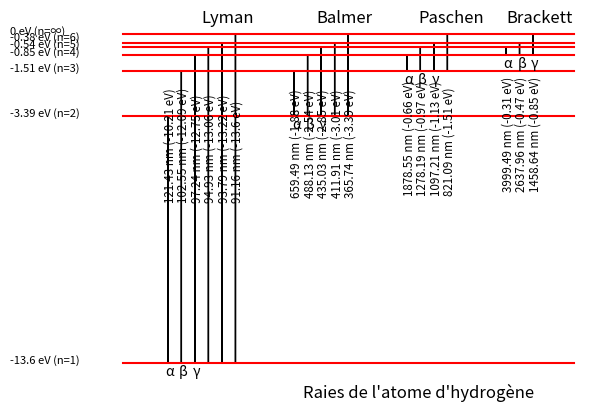

Here is the Python script that generated this plot:
import numpy as np
import matplotlib.pyplot as plt
print('Hello World')
print("Xav suce!")

def calculate(E):
    h, c, e = 6.6260715 * 10 ** (-34), 2.99792458 * 10 ** 8, 1.60217662 * 10 ** (-19)
    return round(abs(h * c * 10 ** 9 / (E * e)), 2)


def plot_rays(arrow_d, group_d, max_x):
    val_y = [-13.6, -3.39, -1.51, -0.85, -0.54, -0.38, 0]
    val_y_ax = ['-13.6 eV (n=1)', '-3.39 eV (n=2)', '-1.51 eV (n=3)', '-0.85 eV (n=4)', '-0.54 eV (n=5)',
                '-0.38 eV (n=6)', '0 eV (n=∞)']
    for j, i in enumerate(val_y):
        plt.plot(np.linspace(0, max_x, max_x + 1), [i] * (max_x + 1), 'r-')
        if j == 5:
            plt.text(-25, i + 0.125, val_y_ax[j], fontsize='8')

            continue
        plt.text(-25, i, val_y_ax[j], fontsize='8')

    tracker = group_d
    liste_symb, liste_serie = ['α', 'β', 'γ'], ['Lyman', 'Balmer', 'Paschen', 'Brackett']
    for i in range(4):

        count = 0
        for j in range(i, len(val_y) - 1):
            var_E = val_y[i] - val_y[j + 1]
            note_A = "{lwave} nm ({energy} eV)".format(lwave=calculate(var_E), energy=round(var_E, 2))
            plt.arrow(tracker, val_y[j + 1], 0, var_E)
            plt.text(tracker - arrow_d / 3, (val_y[0] - val_y[len(val_y) - 1 - i]) / 2, note_A, rotation='vertical',
                     size='small')
            if count < 3:
                plt.text(tracker - 0.5, val_y[i] - 0.5, liste_symb[count])
                count += 1
            tracker += arrow_d
        plt.text(tracker - group_d + (i - 1) * 0.5, 0.5, liste_serie[i], size='large')
        tracker += group_d

    plt.axis('off')
    plt.ylabel("Énergie (eV)")
    plt.text(max_x / 2.5, -15, "Raies de l'atome d'hydrogène", size='large')
    plt.yticks([i - 1 for i in val_y], val_y_ax)

    plt.show()


plot_rays(3, 10, 100)

